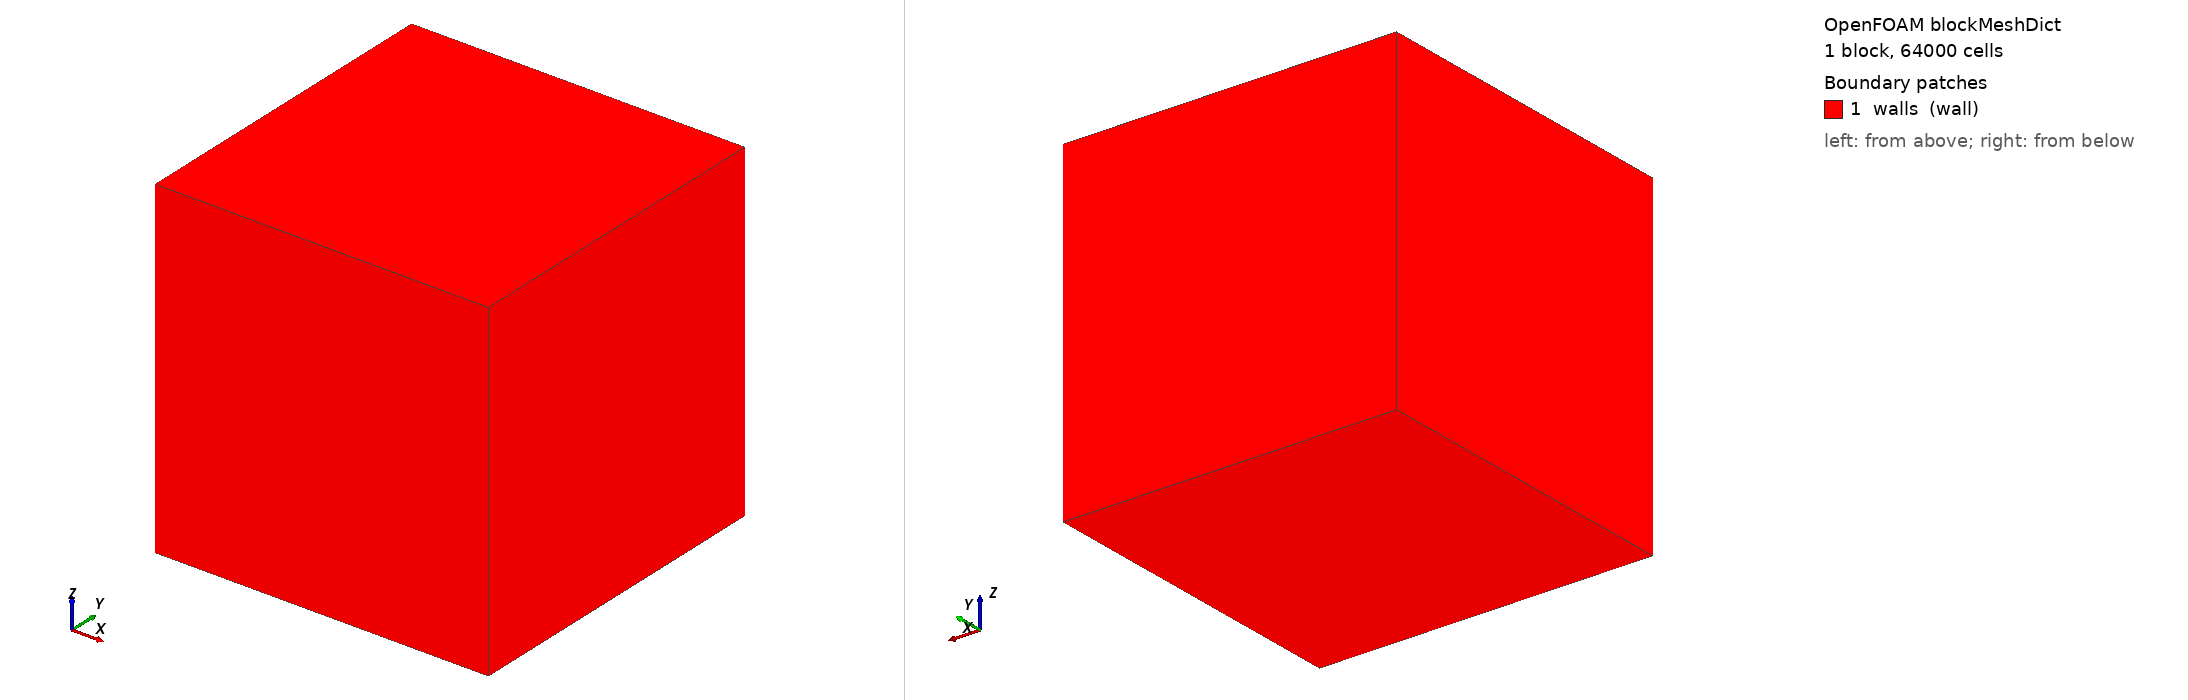

OpenFOAM case: the mesh blockMesh builds from blockMeshDict, 1 block(s), 64000 cells. Boundary patches (legend numbers): 1 walls (wall). Left view from above one corner, right view from below the opposite corner. Boundary conditions: 3 field file(s) under 0/; 0 of 1 drawn patches have an entry in a shipped field file.

=== system/blockMeshDict ===
/*--------------------------------*- C++ -*----------------------------------*\
  =========                 |
  \\      /  F ield         | radiationDose: random-walk diffusivity
   \\    /   O peration     |
    \\  /    A nd           |
     \\/     M anipulation  |
\*---------------------------------------------------------------------------*/
FoamFile
{
    format      ascii;
    class       dictionary;
    object      blockMeshDict;
}
// * * * * * * * * * * * * * * * * * * * * * * * * * * * * * * * * * * * * * //

// A closed 200 mm cube of 5 mm cells. The particles start at its centre and
// spread a few centimetres in the walk's 1 s, so the walls barely matter.

scale   1;

vertices
(
    (0   0   0)
    (0.2 0   0)
    (0.2 0.2 0)
    (0   0.2 0)
    (0   0   0.2)
    (0.2 0   0.2)
    (0.2 0.2 0.2)
    (0   0.2 0.2)
);

blocks
(
    hex (0 1 2 3 4 5 6 7) (40 40 40) simpleGrading (1 1 1)
);

edges ();

boundary
(
    walls
    {
        type wall;
        faces
        (
            (0 4 7 3)
            (1 2 6 5)
            (0 1 5 4)
            (3 7 6 2)
            (0 3 2 1)
            (4 5 6 7)
        );
    }
);

mergePatchPairs ();

// ************************************************************************* //


=== system/controlDict ===
/*--------------------------------*- C++ -*----------------------------------*\
  =========                 |
  \\      /  F ield         | radiationDose: random-walk diffusivity
   \\    /   O peration     |
    \\  /    A nd           |
     \\/     M anipulation  |
\*---------------------------------------------------------------------------*/
FoamFile
{
    format      ascii;
    class       dictionary;
    object      controlDict;
}

application     postProcess;
startTime       0;
endTime         0;
deltaT          1;
writeControl    timeStep;
writeInterval   1;
purgeWrite      0;
writeFormat     ascii;
writePrecision  10;

// In homogeneous turbulence a walk of eddies held for tau_e spreads
// particles with the diffusivity K = sigma^2 tau_e / 2: after a time T that
// is a whole number of eddies, the mean-square displacement per component is
// exactly sigma^2 tau_e T = 2 K T, whatever the outer step. Two lifetimes,
// each walked corrected (wellMixed) and uncorrected from the same seed:
//
//   short: tau_e = 0.1 ms, far below the 5 ms step, so a step holds 50
//          eddies;
//   long:  tau_e = 50 ms, spanning many steps, with cflMax 0.1 so the CFL
//          bound shortens most steps below dtMax.
//
// `validate` checks the corrected walk realises 2 K T in both, and that the
// uncorrected one does not; and the same of the random displacement model
// (randomDisplacement), whose increments are Gaussian, so it realises 2 K T
// at any T; and the Langevin model (langevin), whose mean-square displacement
// has the closed form of an Ornstein-Uhlenbeck velocity.

drw
{
    type        discreteRandomWalk;
    k           k;
    Cmu         0.09;
    Cl          0.15;
}

diffusivity
{
    type            radiationDose;
    libs            ("libradiationDose.so");
    U               U;
    fluenceRate     G;
    seed            5;
    seeding
    {
        type        pointInjection;
        nParticles  2000;
        // A cell centre; the radius is negligible beside the spread.
        region      { type sphere; centre (0.1025 0.1025 0.1025); radius 1e-5; }
    }
    termination     { escapePatches (); maxTime 1; maxDose 0; wallReflection true; }
    integration     { dtMax 0.005; cflMax 0.1; }
    output          { kInact (0.1); writeVtk false; }
}

functions
{
    shortWellMixed
    {
        $diffusivity;
        dispersion  { $drw; omega omegaShort; wellMixed true; }
    }
    shortUncorrected
    {
        $diffusivity;
        dispersion  { $drw; omega omegaShort; wellMixed false; }
    }
    longWellMixed
    {
        $diffusivity;
        dispersion  { $drw; omega omegaLong; wellMixed true; }
    }
    longUncorrected
    {
        $diffusivity;
        dispersion  { $drw; omega omegaLong; wellMixed false; }
    }

    // The random displacement model with the same K. In the long case
    // cflMax 0.4 makes its own step limit, sqrt(2 K dt) <= cflMax x cell,
    // bind (4 ms < dtMax); a CFL bound that saw the random draw would bind
    // too, on the large draws, and under-spread.
    shortRandomDisplacement
    {
        $diffusivity;
        dispersion  { $drw; type randomDisplacement; omega omegaShort; }
    }
    longRandomDisplacement
    {
        $diffusivity;
        integration { dtMax 0.005; cflMax 0.4; }
        dispersion  { $drw; type randomDisplacement; omega omegaLong; }
    }

    // The Langevin model: T_L = tau_e / 2, its velocity an Ornstein-Uhlenbeck
    // process. Short: T_L = 50 us is below minLagrangianTime (100 us), so it
    // steps the diffusion limit. Long: T_L = 25 ms, resolved. Early: the long
    // case stopped at 10 ms < T_L, where the velocity memory shows -- as it
    // does for the corrected walk, stopped at the same time (earlyWellMixed).
    shortLangevin
    {
        $diffusivity;
        dispersion  { $drw; type langevin; omega omegaShort; }
    }
    longLangevin
    {
        $diffusivity;
        dispersion  { $drw; type langevin; omega omegaLong; }
    }
    earlyLangevin
    {
        $diffusivity;
        termination { escapePatches (); maxTime 0.01; maxDose 0; wallReflection true; }
        dispersion  { $drw; type langevin; omega omegaLong; }
    }
    earlyWellMixed
    {
        $diffusivity;
        termination { escapePatches (); maxTime 0.01; maxDose 0; wallReflection true; }
        dispersion  { $drw; omega omegaLong; wellMixed true; }
    }
}

// ************************************************************************* //
